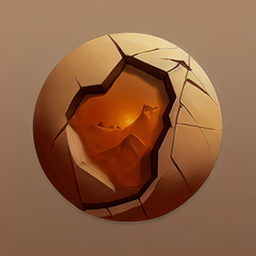
Generation parameters embedded in this image by ComfyUI (PNG 'prompt' text chunk: the API-format workflow graph, JSON):
{"3":{"inputs":{"seed":962274466747856,"steps":40,"cfg":7.0,"sampler_name":"dpm_2","scheduler":"exponential","denoise":1.0,"model":["4",0],"positive":["6",0],"negative":["7",0],"latent_image":["62",0]},"class_type":"KSampler"},"4":{"inputs":{"ckpt_name":"fantassifiedIcons_fantassifiedIconsV20.safetensors"},"class_type":"CheckpointLoaderSimple"},"5":{"inputs":{"width":1368,"height":768,"batch_size":1},"class_type":"EmptyLatentImage"},"6":{"inputs":{"text":"2d, no background, clear mountainin a earthy gradient circle, looking menacing, pixel art, no glow, circle gem like, brown beige orange","clip":["10",0]},"class_type":"CLIPTextEncode"},"7":{"inputs":{"text":"bad quality, shiny, glow, not forward facing","clip":["10",0]},"class_type":"CLIPTextEncode"},"8":{"inputs":{"samples":["3",0],"vae":["4",2]},"class_type":"VAEDecode"},"10":{"inputs":{"stop_at_clip_layer":-1,"clip":["4",1]},"class_type":"CLIPSetLastLayer"},"35":{"inputs":{"model_name":"segm/person_yolov8m-seg.pt"},"class_type":"UltralyticsDetectorProvider"},"36":{"inputs":{"model_name":"sam_vit_b_01ec64.pth","device_mode":"AUTO"},"class_type":"SAMLoader"},"39":{"inputs":{"images":["8",0]},"class_type":"PreviewImage"},"40":{"inputs":{"text":"huge tornado","clip":["10",0]},"class_type":"CLIPTextEncode"},"52":{"inputs":{"filename_prefix":"ComfyUI","images":["57",0]},"class_type":"SaveImage"},"54":{"inputs":{},"class_type":"ImageUpscaleWithModel"},"57":{"inputs":{"upscale_by":0.5,"seed":203548762781197,"steps":40,"cfg":8.0,"sampler_name":"dpm_2","scheduler":"karras","denoise":0.2,"mode_type":"Linear","tile_width":512,"tile_height":512,"mask_blur":8,"tile_padding":32,"seam_fix_mode":"None","seam_fix_denoise":1.0,"seam_fix_width":64,"seam_fix_mask_blur":8,"seam_fix_padding":16,"force_uniform_tiles":true,"tiled_decode":false,"image":["8",0],"model":["4",0],"positive":["6",0],"negative":["7",0],"vae":["4",2],"upscale_model":["58",0]},"class_type":"UltimateSDUpscale"},"58":{"inputs":{"model_name":"4x-UltraSharp.pth"},"class_type":"UpscaleModelLoader"},"61":{"inputs":{"width":1280,"height":768,"batch_size":1},"class_type":"EmptyLatentImage"},"62":{"inputs":{"width":512,"height":512,"batch_size":1},"class_type":"EmptyLatentImage"}}